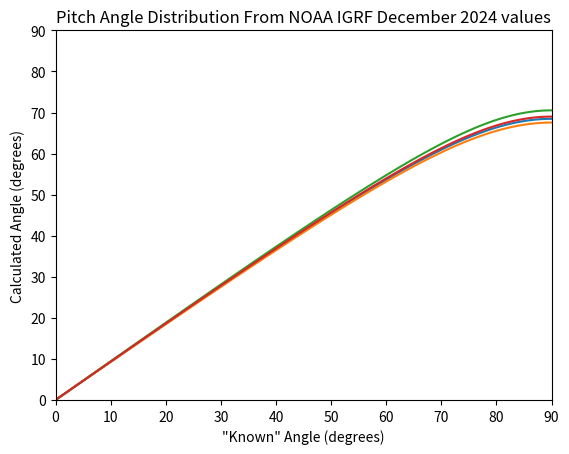

This chart was generated by the following Python code:
#!/usr/bin/env python
# coding: utf-8

# In[1]:


#Adri Jackson
import numpy as np
import matplotlib.pyplot as plt

#constants
u_0 = 1.2566*(10**(-6)) #permeability of free space
M = 8.22*(10**(22)) #magnetization of the Earth
r_e = 6378*(10**3) #radius of the Earth (in meters)

#scaled values taken from field vs. altitude graph, taking max as 
#4.5*10^4, rather than 2.5*10^4, in nanotesla
B_scale_400 = 4.5*(10**4)
B_scale_450 = 4.41*(10**4)
B_scale_500 = 4.32*(10**4)
B_scale_550 = 4.23*(10**4)
B_scale_840 = 3.69*(10**4)
#Values from the World Magnetic Model for December 2024, taken from NOAA
#And approximated from multiple values for longitude
B_NOAA_WMM_500 = 4.5*(10**4)
B_NOAA_WMM_840 = 4.0*(10**4)
#values from the International Geomagnetic Reference Field for December 2024,
#taken from NOAA, for 5 degree longitude intervals and averaged 
B_NOAA_IGRF_840 = 4.0332*(10**4)
B_NOAA_IGRF_500 = 4.6272*(10**4)

#function to calculate B-field using the dipole equation, taking an altitude
#(in kilometers) as a parameter and returning the field value in nanotesla
def Calc_B_dip(alt):
    B = (u_0*M)/(2*np.pi*((r_e + alt*(10**3))**3))
    n_T = B*(10**9)
    #print('The field at',alt,'km is',n_T,'nT')
    return n_T

#function to calculate the pitch angle where the subscript 1 represents
#the known angle and the subscript 2 represents the target value. takes 
#field values at both altitudes, and the known angle (in degrees) as parameters,
#and returns the unknown pitch angle in degrees
def Calc_pitch_angle(B_1,B_2,a_1):
    alpha = np.arcsin(np.sin(a_1*(np.pi/180))*np.sqrt(B_2/B_1))
    #print("The pitch angle is",alpha*(180/np.pi),"degrees")
    degrees = alpha*(180/np.pi)
    return degrees

#if you want to recreate the initial calculations I did, uncomment the print statement
#in "Calc_B_dip" and "Calc_pitch_angle" as well as everything below. if you choose to run 
#the code to create the graphs, comment out the print statement in the functions to avoid 
#unnecessary output
"""
print("The pitch angles calculated using the dipole values:")
Calc_pitch_angle(Calc_B_dip(450),Calc_B_dip(550),40)
Calc_pitch_angle(Calc_B_dip(450),Calc_B_dip(550),12)
print()
print("The pitch angles calculated using the paper values:")
Calc_pitch_angle(B_scale_450,B_scale_550,40)
Calc_pitch_angle(B_scale_450,B_scale_550,12)
print()
print("Using the Dipole equation, the B-Field values (in nT) are:")
#print(Calc_B_dip(400))
print(Calc_B_dip(450), "for 450km")
#print(Calc_B_dip(500))
print(Calc_B_dip(550), "for 550km")
print()
print("From the paper, the B-field values (in nT) are")
print(B_scale_450, "for 450km")
print(B_scale_550, "for 550km")
"""
print()


# In[2]:


#create an array and populate it with angles 0-90
angles = []
i = 0
for i in range(0,91):
    angles.append(i)
    i += 1
#create a new array for the calculated pitch angles, calling the
#calculation function with the "known" angle 0-90 and the field 
#model values at the relevant altitudes. Appends the calculated 
#value to the empty array so it may be graphed
alpha = []
for i in range(len(angles)):
    n = Calc_pitch_angle(Calc_B_dip(500),Calc_B_dip(840),i)
    alpha.append(n)
    i += 1
#print(alpha) - test to verify output   
#graph shows how values are altered based on the field values at
#the different altitudes at each potential angle. 
plt.plot(angles,alpha)
plt.xlabel('"Known" Angle (degrees)')
plt.ylabel('Calculated Angle (degrees)')
plt.title('Pitch Angle Distribution For Simple Dipole Equation')
plt.xlim(0,90)
plt.ylim(0,90)
plt.grid()
plt.show


# In[3]:


alpha = []
for i in range(len(angles)):
    n = Calc_pitch_angle(B_scale_500,B_scale_840,i)
    alpha.append(n)
    i += 1
#print(alpha)    
plt.plot(angles,alpha)
plt.xlabel('"Known" Angle (degrees)')
plt.ylabel('Calculated Angle (degrees)')
plt.title('Pitch Angle Distribution For Interpreted Research Values')
plt.xlim(0,90)
plt.ylim(0,90)
plt.grid()
plt.show


# In[4]:


alpha = []
for i in range(len(angles)):
    n = Calc_pitch_angle(B_NOAA_WMM_500,B_NOAA_WMM_840,i)
    alpha.append(n)
    i += 1
#print(alpha)    
plt.plot(angles,alpha)
plt.xlabel('"Known" Angle (degrees)')
plt.ylabel('Calculated Angle (degrees)')
plt.title('Pitch Angle Distribution From NOAA WMM December 2024 values')
plt.xlim(0,90)
plt.ylim(0,90)
plt.grid()
plt.show


# In[5]:


alpha = []
for i in range(len(angles)):
    n = Calc_pitch_angle(B_NOAA_IGRF_500,B_NOAA_IGRF_840,i)
    alpha.append(n)
    i += 1
#print(alpha)    
plt.plot(angles,alpha)
plt.xlabel('"Known" Angle (degrees)')
plt.ylabel('Calculated Angle (degrees)')
plt.title('Pitch Angle Distribution From NOAA IGRF December 2024 values')
plt.xlim(0,90)
plt.ylim(0,90)
plt.grid()
plt.show

